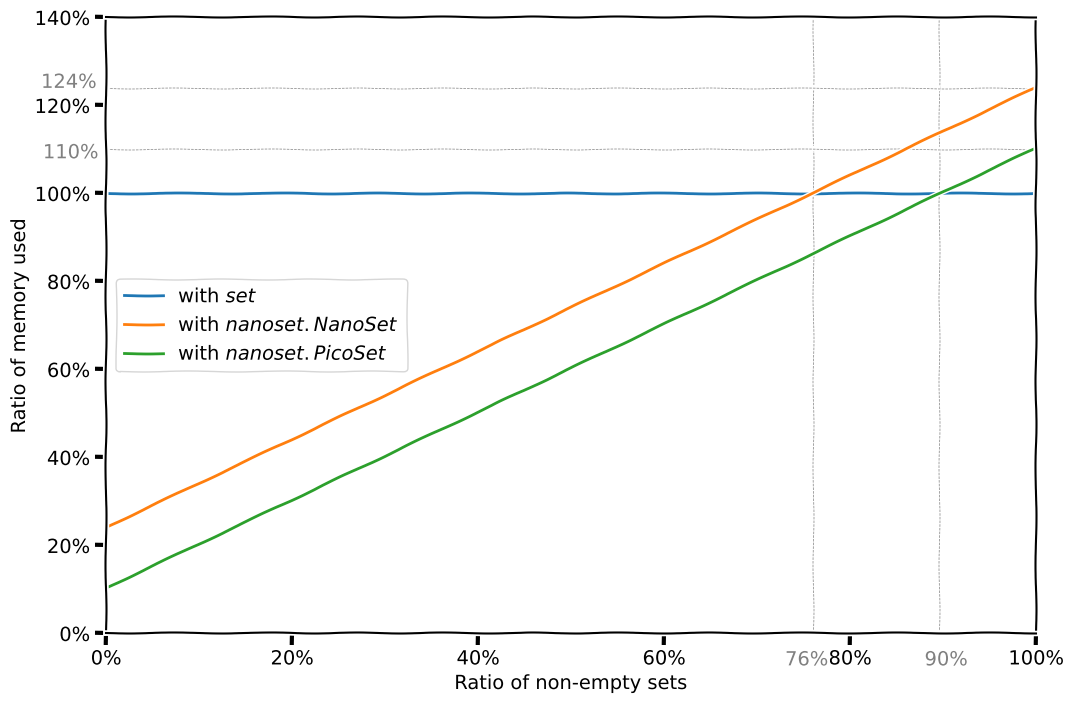

Python code for this plot: (Note: this script raises an exception after producing the figure.)
import os

from matplotlib import pyplot as plt
from matplotlib.ticker import PercentFormatter

S = 232
s_pico = 24
s_nano = 56

def with_set(x):
    return 100 * S / (100 * S)

def with_nanoset(x):
    return (x*(S + s_nano) + (100 - x)*s_nano) / (100 * S)

def with_picoset(x):
    return (x*(S + s_pico) + (100 - x)*s_pico) / (100 * S)

listx = list(range(101))

plt.figure(figsize=[12, 8])
plt.xkcd(scale=0.5)
plt.axvline(76, linewidth=0.5, linestyle='--', color="grey")
plt.axvline(89.5, linewidth=0.5, linestyle='--', color="grey")
plt.axhline(1.1, linewidth=0.5, linestyle='--', color="grey")
plt.axhline(1.24, linewidth=0.5, linestyle='--', color="grey")
plt.plot(listx, list(map(with_set, listx)), label="with $set$")
plt.plot(listx, list(map(with_nanoset, listx)), label="with $nanoset.NanoSet$")
plt.plot(listx, list(map(with_picoset, listx)), label="with $nanoset.PicoSet$")
plt.legend()
plt.xlim([0, 100])
plt.ylim([0, 1.4])
plt.gca().yaxis.set_major_formatter(PercentFormatter(xmax=1))
plt.gca().xaxis.set_major_formatter(PercentFormatter(xmax=100))
plt.xlabel("Ratio of non-empty sets")
plt.ylabel("Ratio of memory used")
plt.annotate('124%', xy=(0, 1.24), xytext=(-7, 1.24), color="grey")
plt.annotate('110%', xy=(0, 1.24), xytext=(-6.8, 1.08), color="grey")

plt.annotate('76%', xy=(0, 1.24), xytext=(73, -0.0725), color="grey")
plt.annotate('90%', xy=(0, 1.24), xytext=(88, -0.0725), color="grey")



plt.savefig(os.path.abspath(os.path.join(__file__, '..', 'sizegraph.svg')))
